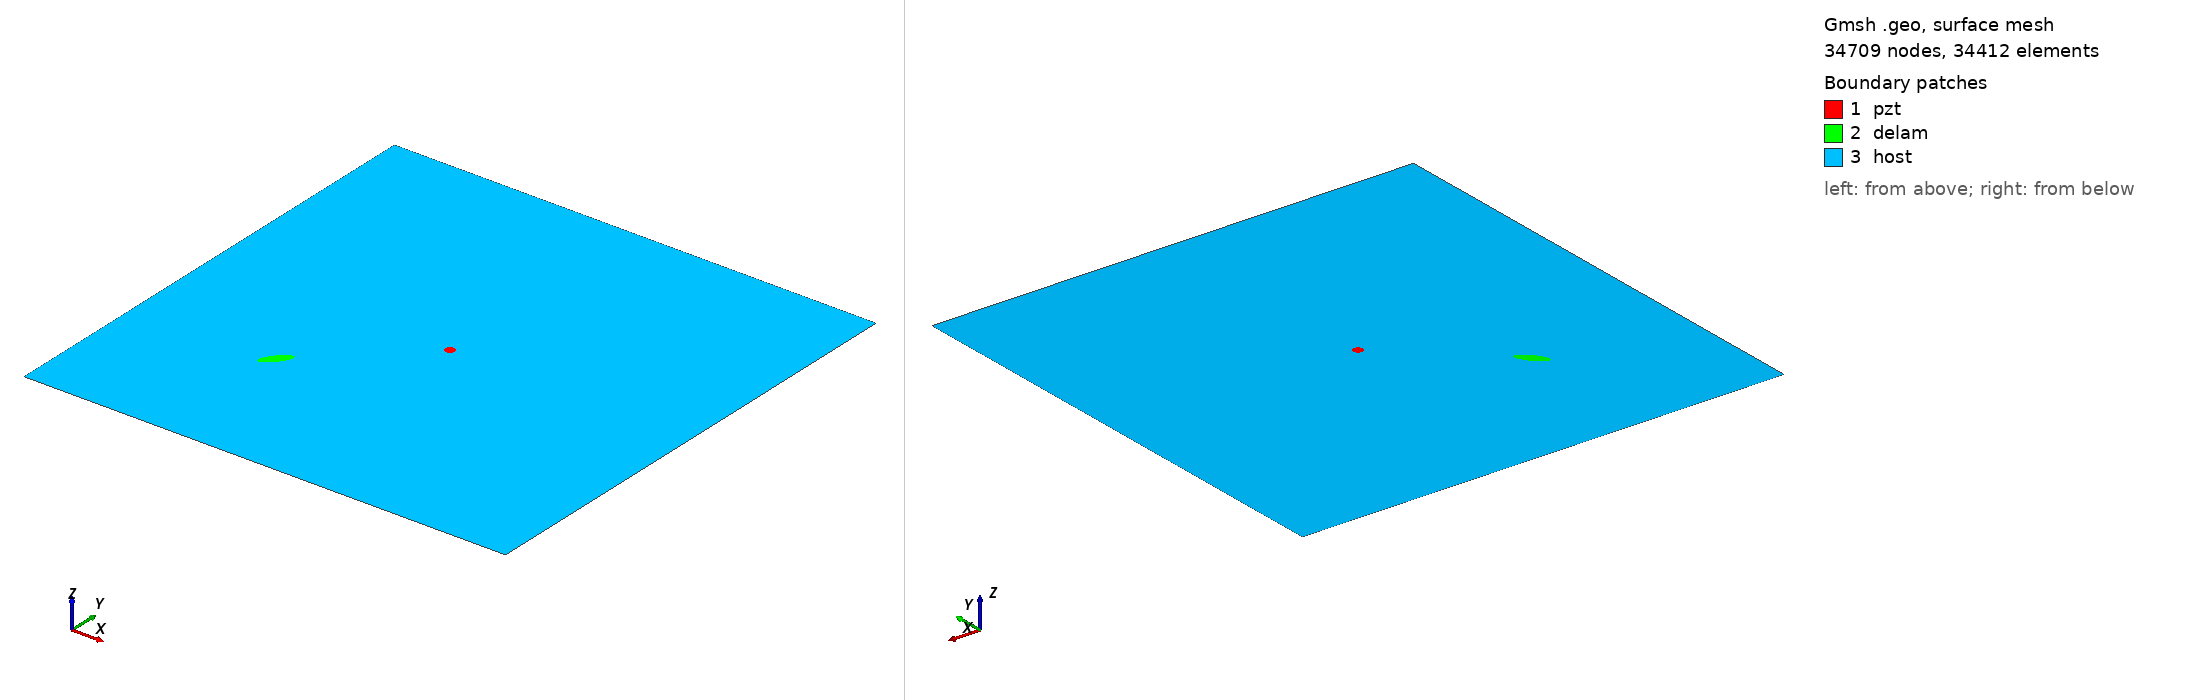

Gmsh geometry script, surface-meshed: 34709 nodes, 34412 surface elements. Boundary patches (legend numbers): 1 pzt, 2 delam, 3 host. Left view from above one corner, right view from below the opposite corner. Legend entries are the model's physical surfaces. The drawing asked Gmsh for element sizes between 1% and 20% of the model's largest extent; the script's own settings can give other sizes.

=== m1_rand_single_delam_277.geo (drawn) ===
SetFactory("OpenCASCADE");
L=0.500000; 
W=0.500000; 
a=0.016007; 
b=0.005471; 
x=0.145496; 
y=0.150819; 
alpha=0.281078 *Pi; 
r=0.005000; 
xpzt=0.250000; 
ypzt=0.250000; 
//+
Point(1) = {0, 0, 0, 1.0};
//+
Point(2) = {L, 0, 0, 1.0};
//+
Point(3) = {L, W, 0, 1.0};
//+
Point(4) = {0, W, 0, 1.0};
//+
Line(1) = {1, 2};
//+
Line(2) = {2, 3};
//+
Line(3) = {3, 4};
//+
Line(4) = {4, 1};
//+
Circle(5) = {xpzt, ypzt, -0, r, 0, 2*Pi};
//+
Ellipse(6) = {x, y, -0, a, b, 0, 2*Pi};
//+
Rotate {{0, 0, 1}, {x, y, 0}, alpha} {
  Curve{6}; 
}
//+
Curve Loop(1) = {4, 1, 2, 3};
//+
Curve Loop(2) = {6};
//+
Curve Loop(3) = {5};
//+
Curve Loop(4) = {6};
//+
Curve Loop(5) = {5};
//+
Plane Surface(1) = {5};
//+
Plane Surface(2) = {4};
//+
Plane Surface(3) = {1, 2, 3};
//+
Point(9) = {xpzt, ypzt, 0, 1.0};
//+
Point{9} In Surface {1};// mesh node at centre of pzt
//+
Physical Surface("pzt") = {1};
//+
Physical Surface("delam") = {2};
//+
Physical Surface("host") = {3};

Mesh.Algorithm = 6; // Frontal
Mesh.CharacteristicLengthFactor = 0.068000;
Mesh.CharacteristicLengthMin = 0.001000;
Mesh.CharacteristicLengthMax = 0.200000;
Mesh.RecombineAll = 1; // Apply recombination algorithm
Mesh.SubdivisionAlgorithm = 1; // 1: all quadrangles
Mesh.Smoothing = 1;
